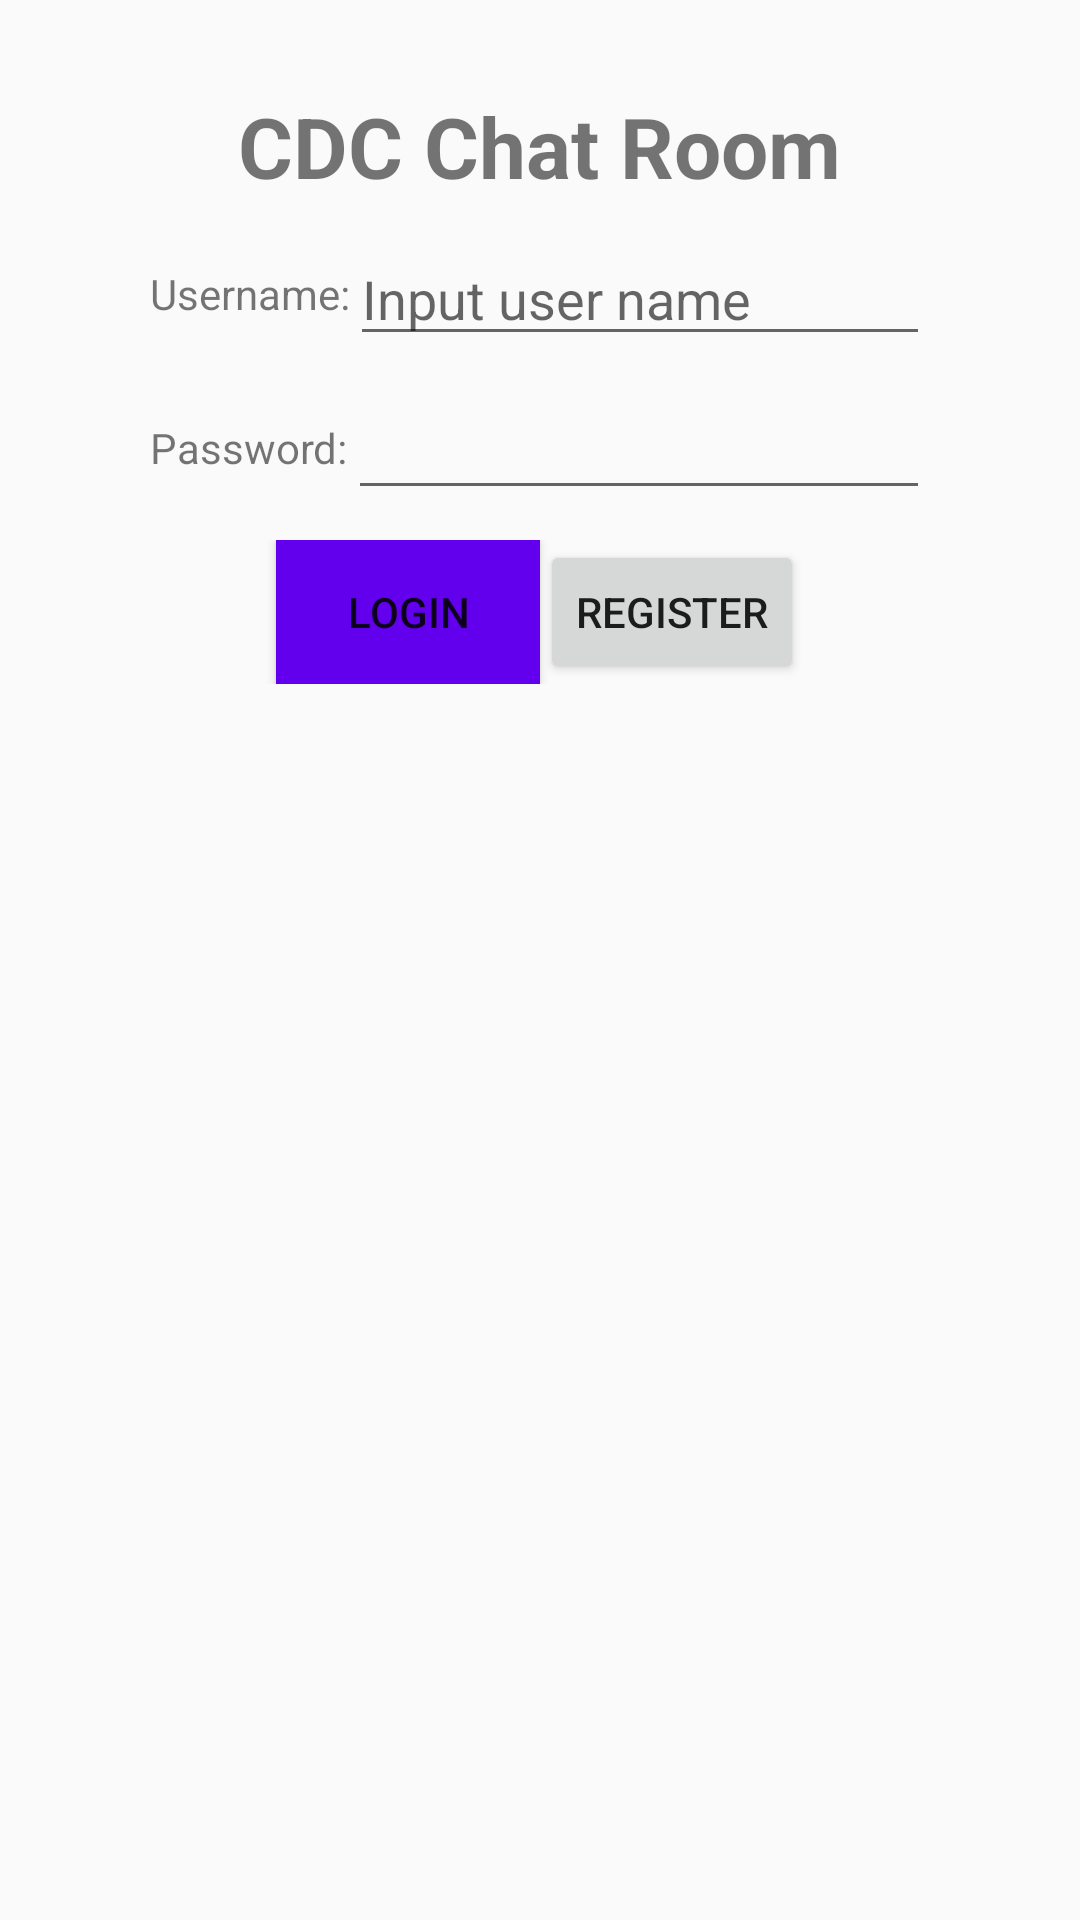

This screen was rendered from an Android layout file. Write that file and the resources it references.
<!-- AndroidManifest.xml: application theme AppTheme -->
<!-- res/layout/activity_main.xml -->
<?xml version="1.0" encoding="utf-8"?>

<LinearLayout xmlns:android="http://schemas.android.com/apk/res/android"
    android:layout_height="wrap_content"
    android:layout_width="fill_parent" android:orientation="vertical"
    >

    <TextView
        android:layout_width="wrap_content"
        android:layout_height="wrap_content"
        android:layout_marginTop="30dp"
        android:text="CDC Chat Room"
        android:textSize="28sp"
        android:textStyle="bold"
        android:layout_gravity="center"
        />


    <LinearLayout
        android:layout_width="match_parent"
        android:layout_height="wrap_content"
        android:orientation="horizontal"
        android:layout_marginLeft="50dp"
        android:layout_marginRight="50dp"
        android:layout_marginTop="10dp"
        android:gravity="center"
        >
        <TextView
            android:layout_width="wrap_content"
            android:layout_height="wrap_content"
            android:text="Username:"/>

        <EditText
            android:layout_width="match_parent"
            android:layout_height="wrap_content"
            android:hint="Input user name"
            />


    </LinearLayout>
    <LinearLayout
        android:layout_width="match_parent"
        android:layout_height="wrap_content"
        android:orientation="horizontal"
        android:layout_marginLeft="50dp"
        android:layout_marginRight="50dp"
        android:layout_marginTop="10dp"
        android:gravity="center"
        >
        <TextView
            android:layout_width="wrap_content"
            android:layout_height="wrap_content"
            android:text="Password:"/>

        <EditText
            android:layout_width="match_parent"
            android:layout_height="wrap_content" />


    </LinearLayout>

    <LinearLayout
        android:layout_width="match_parent"
        android:layout_height="wrap_content"
        android:layout_marginTop="10dp"
        android:gravity="center"
        >

        <Button
            android:id="@+id/btn_login"
            android:layout_width="wrap_content"
            android:layout_height="wrap_content"
            android:background="@drawable/button_state"
            android:text="Login"
            />
        <Button
            android:id="@+id/btn_register"
            android:layout_width="wrap_content"
            android:layout_height="wrap_content"
            android:text="Register"
            />

    </LinearLayout>


</LinearLayout>
<!-- resources referenced by this layout -->
<resources>
  <!-- drawable button_state (drawable) -->
  <?xml version="1.0" encoding="utf-8"?>
  
  <selector xmlns:android="http://schemas.android.com/apk/res/android">
  
      <item android:state_pressed="true" android:drawable="@color/colorAccent"/>
      <item android:state_pressed="false" android:drawable="@color/colorPrimary"/>
  </selector>
  <style name="AppTheme" parent="Theme.AppCompat.Light.DarkActionBar">
          
          <item name="colorPrimary">@color/colorPrimary</item>
          <item name="colorPrimaryDark">@color/colorPrimaryDark</item>
          <item name="colorAccent">@color/colorAccent</item>
      </style>
  <!-- not gathered from this repository: default colours our renderer supplied (Android Studio template values) -->
  <color name="colorPrimary">#FF6200EE</color>
  <color name="colorPrimaryDark">#FF3700B3</color>
  <color name="colorAccent">#FF03DAC5</color>
</resources>
